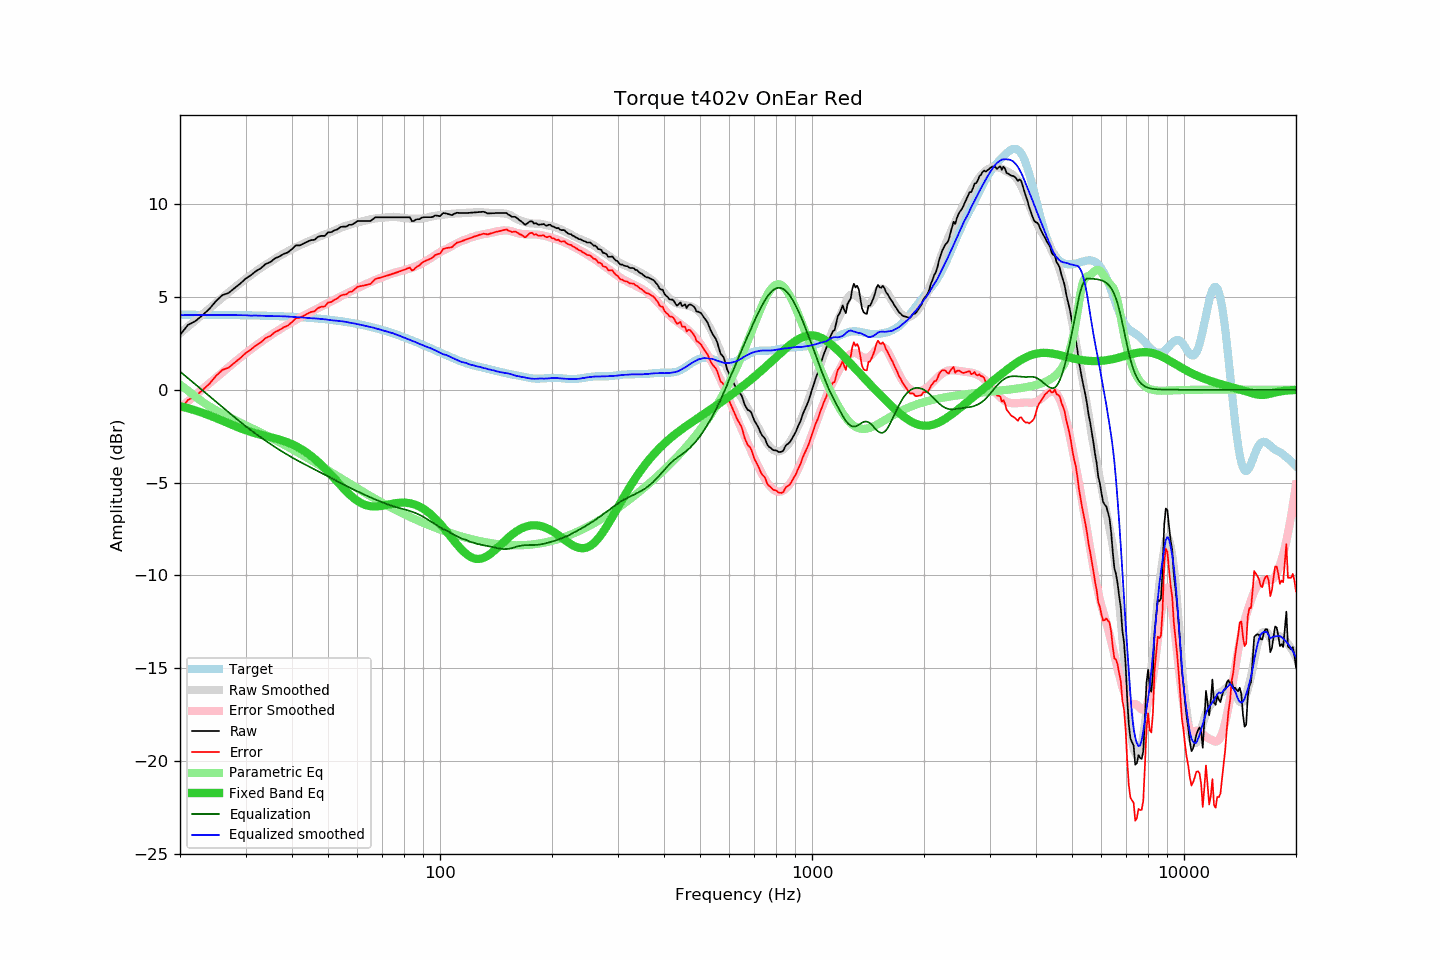

The table this chart was drawn from, first rows:
frequency, raw, error, smoothed, error_smoothed, equalization, parametric_eq, equalized_raw, equalized_smoothed, target
20, 2.95, -1.09, 3.04, -0.98, 0.98, -0.88, 3.93, 4.02, 4.04
21, 3.49, -0.55, 3.39, -0.63, 0.63, -1.00, 4.12, 4.02, 4.04
22, 3.70, -0.34, 3.74, -0.29, 0.29, -1.12, 3.99, 4.02, 4.04
23, 4.02, -0.02, 4.06, 0.04, -0.04, -1.25, 3.98, 4.03, 4.04
24, 4.36, 0.32, 4.38, 0.35, -0.35, -1.38, 4.01, 4.03, 4.03
25, 4.78, 0.75, 4.68, 0.65, -0.65, -1.53, 4.13, 4.03, 4.03
26, 5.10, 1.07, 4.96, 0.94, -0.94, -1.67, 4.16, 4.03, 4.03
27, 5.21, 1.18, 5.24, 1.21, -1.21, -1.81, 3.99, 4.02, 4.02
28, 5.47, 1.45, 5.50, 1.47, -1.47, -1.94, 3.99, 4.02, 4.02
29, 5.71, 1.69, 5.74, 1.72, -1.72, -2.07, 3.98, 4.02, 4.02
30, 5.98, 1.97, 5.97, 1.96, -1.96, -2.18, 4.02, 4.01, 4.01
31, 6.17, 2.16, 6.17, 2.18, -2.18, -2.27, 3.99, 3.99, 4.01
32, 6.39, 2.39, 6.38, 2.38, -2.38, -2.36, 4.01, 4.00, 4.00
33, 6.55, 2.55, 6.56, 2.57, -2.57, -2.43, 3.98, 3.99, 3.99
34, 6.78, 2.79, 6.73, 2.75, -2.75, -2.49, 4.02, 3.98, 3.99
35, 6.88, 2.90, 6.89, 2.93, -2.93, -2.56, 3.95, 3.97, 3.98
36, 7.08, 3.11, 7.05, 3.09, -3.09, -2.62, 3.99, 3.96, 3.97
37, 7.18, 3.22, 7.20, 3.24, -3.24, -2.69, 3.94, 3.96, 3.96
38, 7.32, 3.36, 7.34, 3.38, -3.38, -2.76, 3.94, 3.95, 3.95
39, 7.40, 3.45, 7.46, 3.52, -3.52, -2.84, 3.88, 3.94, 3.94
40, 7.58, 3.65, 7.57, 3.65, -3.65, -2.94, 3.93, 3.93, 3.93
41, 7.78, 3.86, 7.68, 3.77, -3.77, -3.04, 4.01, 3.91, 3.92
42, 7.78, 3.87, 7.78, 3.88, -3.88, -3.16, 3.90, 3.90, 3.91
43, 7.88, 3.98, 7.88, 3.99, -3.99, -3.28, 3.89, 3.89, 3.90
44, 7.98, 4.10, 7.96, 4.09, -4.09, -3.42, 3.88, 3.87, 3.88
45, 8.06, 4.19, 8.05, 4.20, -4.20, -3.56, 3.86, 3.86, 3.87
46, 8.08, 4.23, 8.14, 4.30, -4.30, -3.72, 3.78, 3.84, 3.85
47, 8.24, 4.40, 8.22, 4.39, -4.39, -3.88, 3.85, 3.83, 3.84
48, 8.29, 4.47, 8.30, 4.48, -4.48, -4.05, 3.80, 3.81, 3.82
49, 8.29, 4.49, 8.37, 4.58, -4.58, -4.23, 3.71, 3.79, 3.80
50, 8.48, 4.70, 8.43, 4.67, -4.67, -4.41, 3.81, 3.77, 3.78
51, 8.49, 4.73, 8.50, 4.76, -4.76, -4.60, 3.73, 3.74, 3.76
52, 8.59, 4.85, 8.58, 4.85, -4.85, -4.78, 3.74, 3.73, 3.74
53, 8.64, 4.92, 8.65, 4.93, -4.93, -4.96, 3.70, 3.71, 3.72
54, 8.77, 5.07, 8.72, 5.02, -5.02, -5.14, 3.75, 3.70, 3.70
55, 8.79, 5.11, 8.78, 5.10, -5.10, -5.31, 3.68, 3.68, 3.67
56, 8.79, 5.14, 8.84, 5.18, -5.18, -5.47, 3.60, 3.65, 3.65
57, 8.89, 5.26, 8.88, 5.26, -5.26, -5.62, 3.63, 3.62, 3.62
58, 8.89, 5.29, 8.93, 5.34, -5.34, -5.76, 3.55, 3.59, 3.60
59, 8.99, 5.42, 8.97, 5.41, -5.41, -5.88, 3.58, 3.56, 3.57
60, 9.09, 5.55, 9.01, 5.48, -5.48, -5.99, 3.61, 3.53, 3.54
61, 9.09, 5.57, 9.05, 5.55, -5.55, -6.08, 3.54, 3.50, 3.51
62, 9.09, 5.60, 9.09, 5.61, -5.61, -6.15, 3.47, 3.47, 3.48
63, 9.09, 5.63, 9.12, 5.68, -5.68, -6.21, 3.41, 3.44, 3.45
64, 9.09, 5.67, 9.15, 5.74, -5.74, -6.25, 3.35, 3.41, 3.42
65, 9.09, 5.70, 9.18, 5.80, -5.80, -6.27, 3.29, 3.38, 3.39
66, 9.19, 5.83, 9.21, 5.86, -5.86, -6.29, 3.33, 3.35, 3.36
67, 9.29, 5.97, 9.23, 5.91, -5.91, -6.29, 3.38, 3.31, 3.32
68, 9.29, 6.00, 9.24, 5.97, -5.97, -6.28, 3.32, 3.28, 3.29
69, 9.29, 6.04, 9.25, 6.02, -6.02, -6.27, 3.27, 3.24, 3.25
70, 9.29, 6.07, 9.27, 6.07, -6.07, -6.25, 3.22, 3.20, 3.22
71, 9.29, 6.11, 9.28, 6.11, -6.11, -6.23, 3.17, 3.17, 3.18
72, 9.29, 6.14, 9.29, 6.16, -6.16, -6.20, 3.13, 3.13, 3.14
73, 9.29, 6.18, 9.30, 6.21, -6.21, -6.18, 3.08, 3.09, 3.11
74, 9.29, 6.22, 9.31, 6.25, -6.25, -6.15, 3.04, 3.07, 3.07
75, 9.29, 6.26, 9.32, 6.28, -6.28, -6.13, 3.00, 3.03, 3.03
76, 9.29, 6.30, 9.31, 6.32, -6.32, -6.11, 2.97, 2.99, 2.99
77, 9.29, 6.34, 9.29, 6.35, -6.35, -6.10, 2.94, 2.94, 2.95
78, 9.29, 6.38, 9.28, 6.38, -6.38, -6.09, 2.91, 2.90, 2.91
79, 9.29, 6.42, 9.27, 6.41, -6.41, -6.08, 2.88, 2.86, 2.87
... 553 more rows
